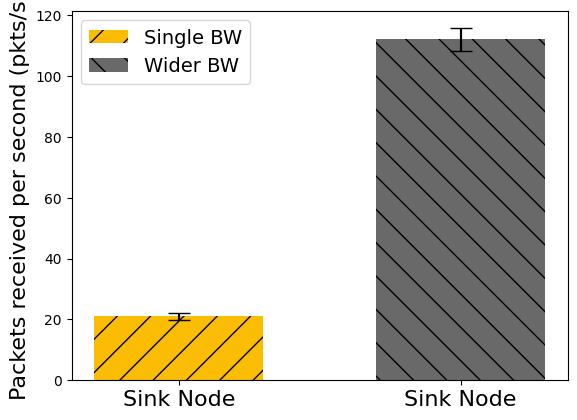

Source code (Python):
"""
Demo of the errorbar function
"""
# -*- coding: utf-8 -*-
from pylab import *
import numpy
import matplotlib.pyplot as plt


# Dual
x = (0,1)
#	 Single 	 Dual
y = [21, 112 ]  # media
yerr = [1.26491, 3.66]  # desvio padrao
width = 0.15 

fig = plt.figure()
#ax = plt.axes()
#fig, ax = plt.subplots()
plt.rcParams["font.family"] = "Times New Roman"
#plt.xticks(np.arange(min(x), max(x)+1, 1.0), x)
# standard error bars
bar1 = plt.bar(x[0], y[0], width=0.60,color='#fbbc04',  label='Single BW',  yerr=yerr[0], hatch="/")
plt.errorbar(x[0], y[0], yerr=yerr[0],capsize=8, color='#000000')
bar2 = plt.bar(x[1], y[1], width=0.60,  color='dimgrey',label='Wider BW',  yerr=yerr[1], hatch="\\")
plt.errorbar(x[1], y[1], yerr=yerr[1],capsize=8, color='#000000')

#plt.yticks(labelsize=40)
plt.ylabel(r"$y$",fontsize=14)
#plt.xlabel(r"$y$",fontsize=12)

#plt.xlabel('Node ID')
plt.ylabel('Packets received per second (pkts/s)',fontsize=16)
plt.xticks(x, ('Sink Node', 'Sink Node'),fontsize=16)
plt.legend(fontsize=14)

plt.show()